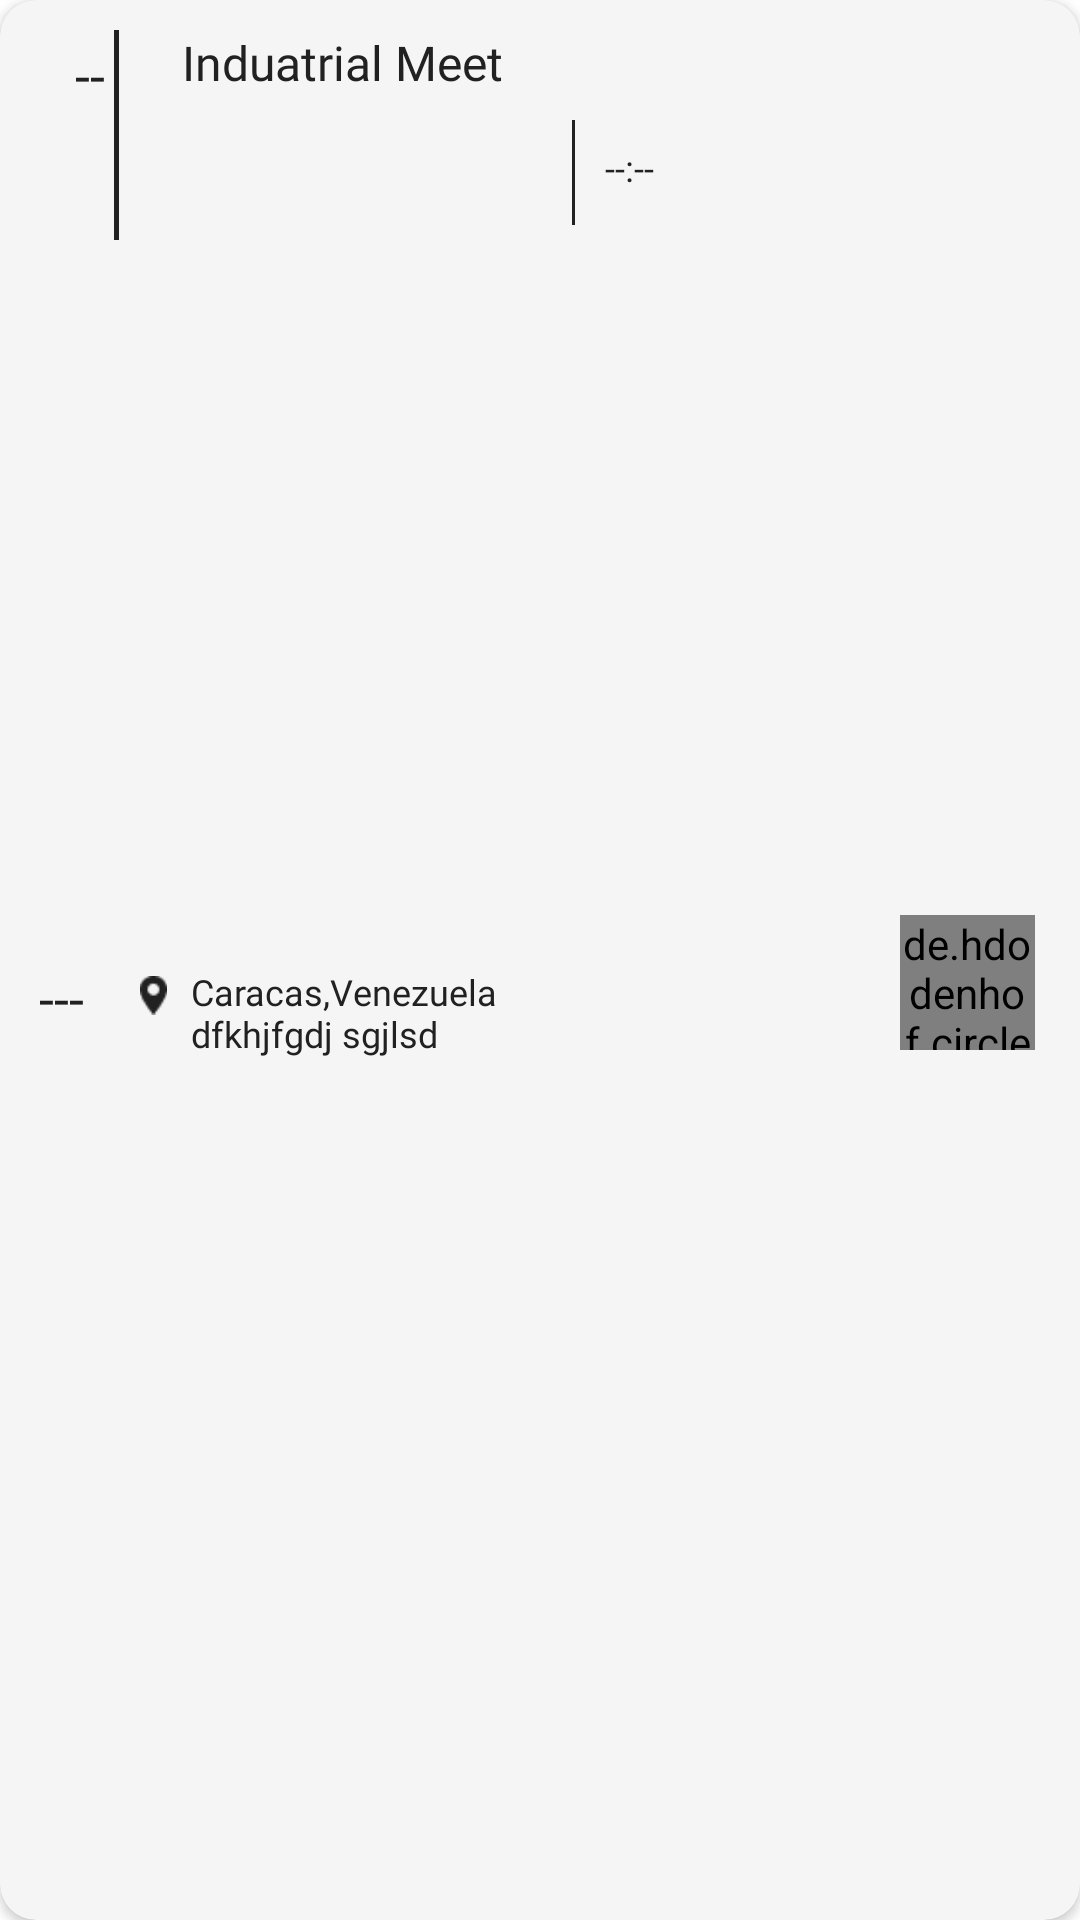

Produce the Android XML layout that renders to this screen, including the resource entries it uses.
<!-- AndroidManifest.xml: application theme Theme.IEAApp -->
<!-- res/layout/eventlist_item.xml -->
<?xml version="1.0" encoding="utf-8"?>
<androidx.cardview.widget.CardView xmlns:android="http://schemas.android.com/apk/res/android"
    xmlns:tools="http://schemas.android.com/tools"
    android:layout_width="match_parent"
    android:layout_height="90dp"
    xmlns:app="http://schemas.android.com/apk/res-auto"
    app:layout_constraintStart_toStartOf="parent"
    app:layout_constraintTop_toTopOf="parent"
    android:backgroundTint="#F5F5F5"
    android:layout_marginStart="10dp"
    android:outlineSpotShadowColor="@color/different_black"
    android:outlineAmbientShadowColor="@color/different_black"
    android:layout_marginEnd="10dp"
    android:layout_marginTop="5dp"
    app:layout_goneMarginBottom="5dp"
    android:layout_marginBottom="0.5dp"
    app:cardCornerRadius="12dp">
    <androidx.constraintlayout.widget.ConstraintLayout
        android:layout_width="match_parent"

        android:layout_height="match_parent">

        <TextView
            android:layout_width="30dp"
            android:layout_height="30dp"
            android:id="@+id/EventListDay"
            android:hint="--"
            android:textColorHint="@color/different_black"
            android:fontFamily="@font/poppins_regular"
            android:textColor="#364F6B"
            android:textSize="18sp"
            android:gravity="center"
            android:layout_marginStart="15dp"
            android:layout_marginTop="10dp"
            app:layout_constraintStart_toStartOf="parent"
            app:layout_constraintTop_toTopOf="parent"/>

        <TextView
            android:layout_width="wrap_content"
            android:layout_height="30dp"
            android:id="@+id/EventListMonth"
            android:fontFamily="@font/poppins_regular"
            android:hint="---"
            android:textColorHint="@color/different_black"
            android:textColor="#364F6B"
            android:gravity="center"
            android:textSize="18sp"
            android:layout_marginStart="13dp"
            android:layout_marginBottom="15dp"
            app:layout_constraintBottom_toBottomOf="parent"
            app:layout_constraintStart_toStartOf="parent"
            app:layout_constraintTop_toBottomOf="@+id/EventListDay"/>

        <TextView
            android:layout_width="1.5dp"
            android:layout_height="70dp"
            android:id="@+id/EventListLine"
            android:background="@color/different_black"
            android:layout_marginTop="10dp"
            android:layout_marginStart="10dp"
            app:layout_constraintStart_toEndOf="@+id/EventListMonth"
            app:layout_constraintTop_toTopOf="parent"/>

        <TextView
            android:layout_width="0dp"
            android:layout_height="30dp"
            android:id="@+id/EventListName"
            android:hint="Induatrial Meet"
            android:textColorHint="@color/different_black"
            android:fontFamily="@font/poppins_regular"
            android:textColor="#364F6B"
            app:layout_constraintEnd_toEndOf="parent"
            android:gravity="start"
            android:textSize="16sp"
            android:maxLines="1"
            android:layout_marginStart="21dp"
            android:layout_marginTop="10dp"
            app:layout_constraintStart_toEndOf="@+id/EventListLine"
            app:layout_constraintTop_toTopOf="parent"/>

        <ImageView
            android:layout_width="13dp"
            android:layout_height="13dp"
            android:id="@+id/EventListLocationImg"
            android:src="@drawable/location"
            android:layout_marginTop="8dp"
            android:layout_marginStart="5dp"
            app:layout_constraintStart_toEndOf="@id/EventListLine"
            app:layout_constraintTop_toTopOf="@id/EventListLocation"/>

        <TextView
            android:layout_width="130dp"
            android:layout_height="wrap_content"
            android:id="@+id/EventListLocation"
            android:hint="Caracas,Venezuela dfkhjfgdj sgjlsd"
            android:textColorHint="@color/different_black"
            android:fontFamily="@font/poppins_regular"
            android:textColor="@color/different_black"
            android:gravity="start"
            android:textSize="12sp"
            android:paddingTop="5dp"
            android:paddingStart="3dp"
            android:layout_marginStart="3dp"
            android:layout_marginBottom="10dp"
            app:layout_constraintBottom_toBottomOf="parent"
            app:layout_constraintStart_toEndOf="@+id/EventListLocationImg"
            app:layout_constraintTop_toBottomOf="@+id/EventListDay"/>

        <TextView
            android:layout_width="1dp"
            android:layout_height="35dp"
            android:id="@+id/EventListLocationLine"
            android:background="@color/different_black"
            app:layout_constraintStart_toEndOf="@id/EventListLocation"
            app:layout_constraintTop_toBottomOf="@id/EventListName"/>

        <TextView
            android:layout_width="wrap_content"
            android:layout_height="30dp"
            android:id="@+id/EventListTime"
            android:hint="--:--"
            android:textColorHint="@color/different_black"
            android:fontFamily="@font/poppins_regular"
            android:textColor="@color/different_black"
            android:gravity="start"
            android:layout_marginStart="10dp"
            android:layout_marginTop="10dp"
            android:textSize="12sp"
            app:layout_constraintStart_toEndOf="@id/EventListLocationLine"
            app:layout_constraintBottom_toBottomOf="@id/EventListLocationLine"
            app:layout_constraintTop_toTopOf="@id/EventListLocationLine"/>

        <de.hdodenhof.circleimageview.CircleImageView
            android:layout_width="45dp"
            android:layout_height="45dp"
            android:id="@+id/EventListImage"
            android:src="@drawable/sanjeev_sharma_pic"
            android:layout_marginEnd="15dp"
            android:layout_marginTop="15dp"
            app:layout_constraintEnd_toEndOf="parent"
            app:layout_constraintTop_toTopOf="parent"
            app:layout_constraintBottom_toBottomOf="parent"/>














    </androidx.constraintlayout.widget.ConstraintLayout>



</androidx.cardview.widget.CardView>
<!-- resources referenced by this layout -->
<resources>
  <color name="different_black">#212121</color>
  <!-- drawable location: png bitmap (drawable-v24, 461 bytes) -->
  <style name="Theme.IEAApp" parent="Theme.MaterialComponents.DayNight.NoActionBar">
          
          <item name="colorPrimary">#00212121</item>
          <item name="colorPrimaryVariant">@color/different_black</item>
          <item name="colorOnPrimary">@color/white</item>
          
          <item name="colorSecondary">@color/different_black</item>
          <item name="colorSecondaryVariant">@color/different_black</item>
          <item name="colorOnSecondary">@color/different_black</item>
          
          <item name="android:statusBarColor">?attr/colorPrimaryVariant</item>
          
          <item name="colorOnSurface">@color/black</item>
      </style>
  <color name="white">#FFFFFFFF</color>
  <color name="black">#FF000000</color>
</resources>
